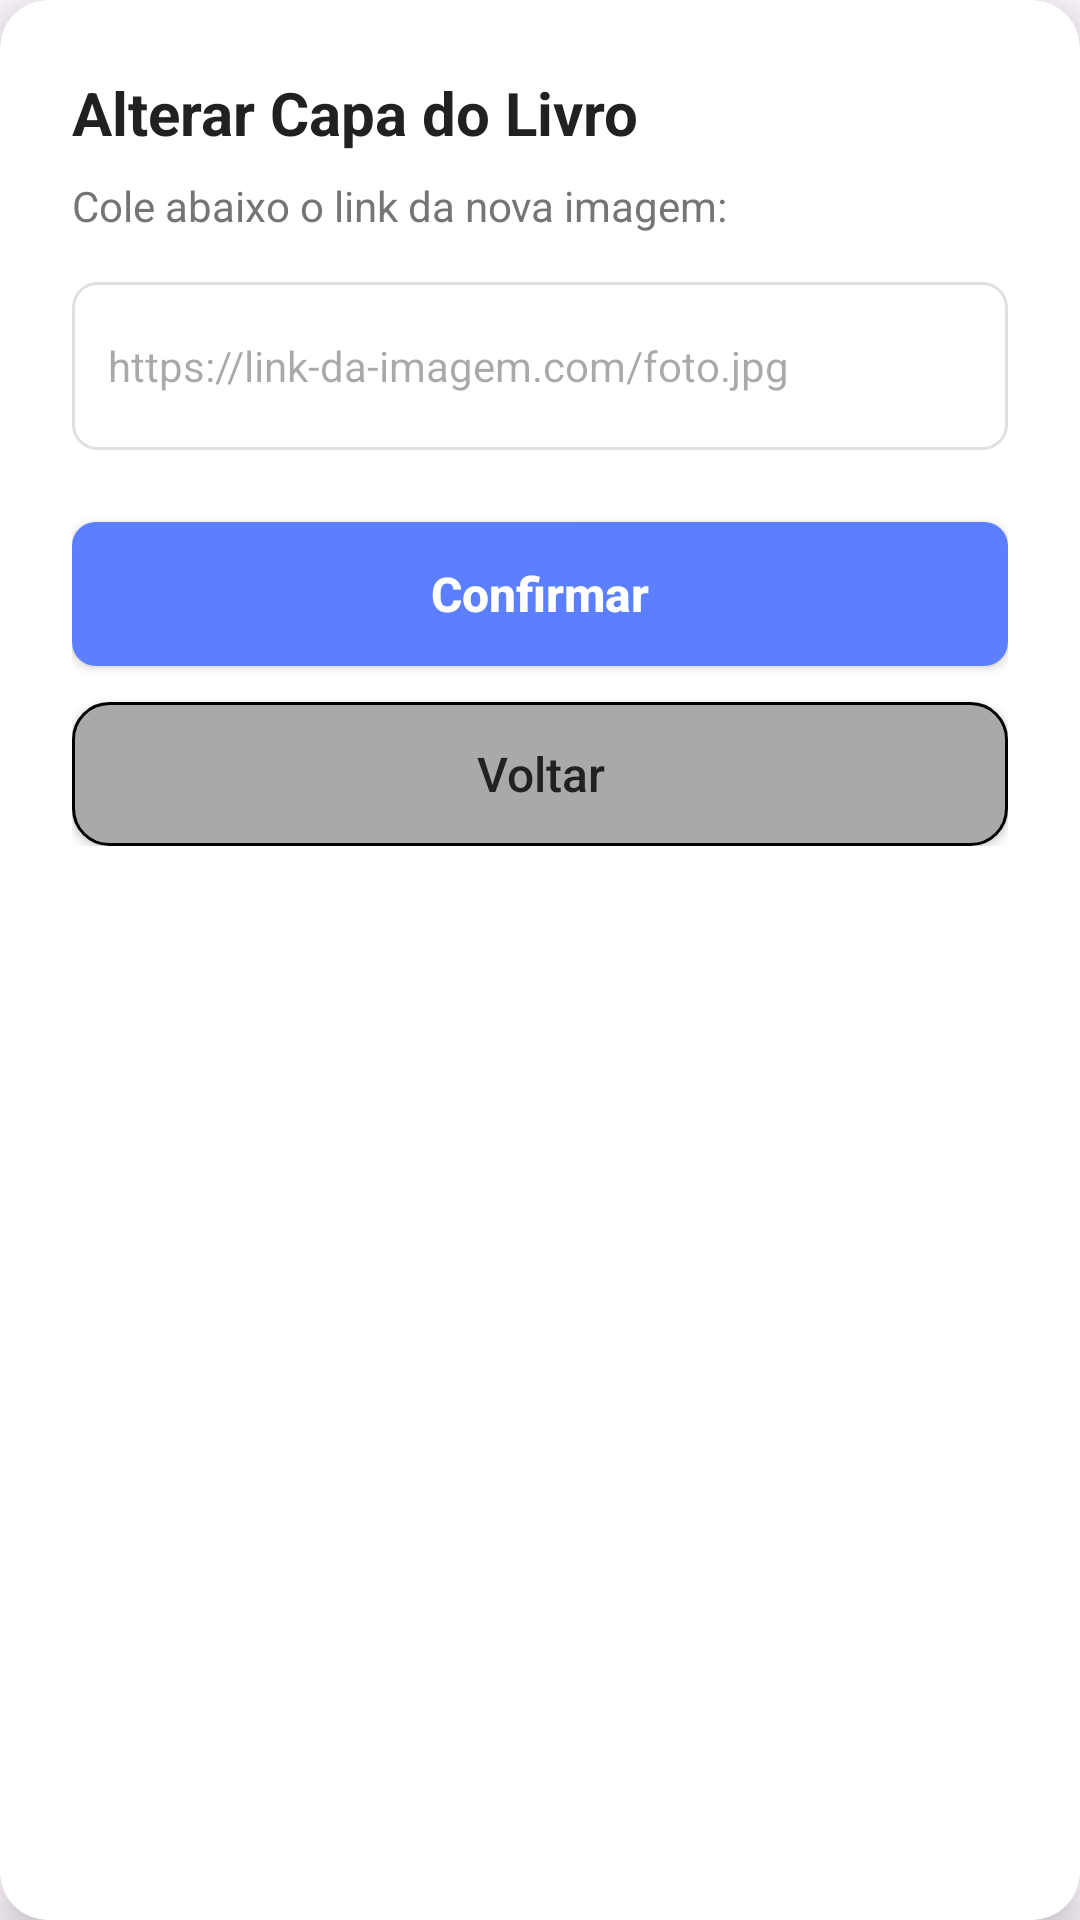

This screen was rendered from an Android layout file. Write that file and the resources it references.
<!-- AndroidManifest.xml: application theme Theme.MyApplication -->
<!-- res/layout/dialog_alterar_capa.xml -->
<?xml version="1.0" encoding="utf-8"?>
<androidx.cardview.widget.CardView xmlns:android="http://schemas.android.com/apk/res/android"
    xmlns:app="http://schemas.android.com/apk/res-auto"
    android:layout_width="match_parent"
    android:layout_height="wrap_content"
    android:layout_margin="24dp"
    app:cardBackgroundColor="@color/cor_card"
    app:cardCornerRadius="16dp"
    app:cardElevation="8dp">

    <LinearLayout
        android:layout_width="match_parent"
        android:layout_height="wrap_content"
        android:orientation="vertical"
        android:padding="24dp">

        <TextView
            android:layout_width="match_parent"
            android:layout_height="wrap_content"
            android:text="Alterar Capa do Livro"
            android:textColor="@color/texto_principal"
            android:textSize="20sp"
            android:textStyle="bold" />

        <TextView
            android:layout_width="match_parent"
            android:layout_height="wrap_content"
            android:layout_marginTop="8dp"
            android:text="Cole abaixo o link da nova imagem:"
            android:textColor="@color/texto_secundario"
            android:textSize="14sp" />

        <EditText
            android:id="@+id/edtUrlDialog"
            android:layout_width="match_parent"
            android:layout_height="56dp"
            android:layout_marginTop="16dp"
            android:background="@drawable/borda_edittext"
            android:hint="https://link-da-imagem.com/foto.jpg"
            android:inputType="textUri"
            android:paddingHorizontal="12dp"
            android:textColor="@color/texto_principal"
            android:textSize="14sp" />

        <Button
            android:id="@+id/btnConfirmarUrl"
            android:layout_width="match_parent"
            android:layout_height="wrap_content"
            android:layout_marginTop="24dp"
            android:background="@drawable/btn_azul"
            app:backgroundTint="@null"
            android:text="@string/btn_confirmar"
            android:textAllCaps="false"
            android:textColor="@color/white"
            android:textSize="16sp"
            android:textStyle="bold" />

        <Button
            android:id="@+id/btnCancelarUrl"
            android:layout_width="match_parent"
            android:layout_height="wrap_content"
            android:layout_marginTop="12dp"
            android:background="@drawable/btn_cinza_borda"
            app:backgroundTint="@null"
            android:text="@string/voltar"
            android:textAllCaps="false"
            android:textColor="@color/texto_principal"
            android:textSize="16sp" />

    </LinearLayout>
</androidx.cardview.widget.CardView>
<!-- resources referenced by this layout -->
<resources>
  <color name="cor_card">#FFFFFF</color>
  <color name="texto_principal">#212121</color>
  <color name="texto_secundario">#757575</color>
  <color name="white">#FFFFFFFF</color>
  <!-- drawable borda_edittext (drawable) -->
  <?xml version="1.0" encoding="utf-8"?>
  <shape xmlns:android="http://schemas.android.com/apk/res/android">
      <solid android:color="@color/cor_card" />
      <stroke android:width="1dp" android:color="@color/cor_borda" />
      <corners android:radius="8dp" />
  </shape>
  <!-- drawable btn_azul (drawable) -->
  <?xml version="1.0" encoding="utf-8"?>
  <shape xmlns:android="http://schemas.android.com/apk/res/android"
      android:shape="rectangle">
      <solid android:color="@color/cor_botao" />
      <corners android:radius="8dp" />
  </shape>
  <!-- drawable btn_cinza_borda (drawable) -->
  <?xml version="1.0" encoding="utf-8"?>
  <shape xmlns:android="http://schemas.android.com/apk/res/android"
      android:shape="rectangle">
      <solid android:color="#A9A9A9" />
      <stroke
          android:width="1dp"
          android:color="@color/black" />
      <corners android:radius="12dp" />
  </shape>
  <string name="btn_confirmar">Confirmar</string>
  <string name="voltar">Voltar</string>
  <style name="Theme.MyApplication" parent="Base.Theme.MyApplication" />
  <color name="cor_borda">#E0E0E0</color>
  <color name="cor_botao">#5B7FFF</color>
  <color name="black">#FF000000</color>
  <style name="Base.Theme.MyApplication" parent="Theme.Material3.DayNight.NoActionBar">
          
          
      </style>
</resources>
